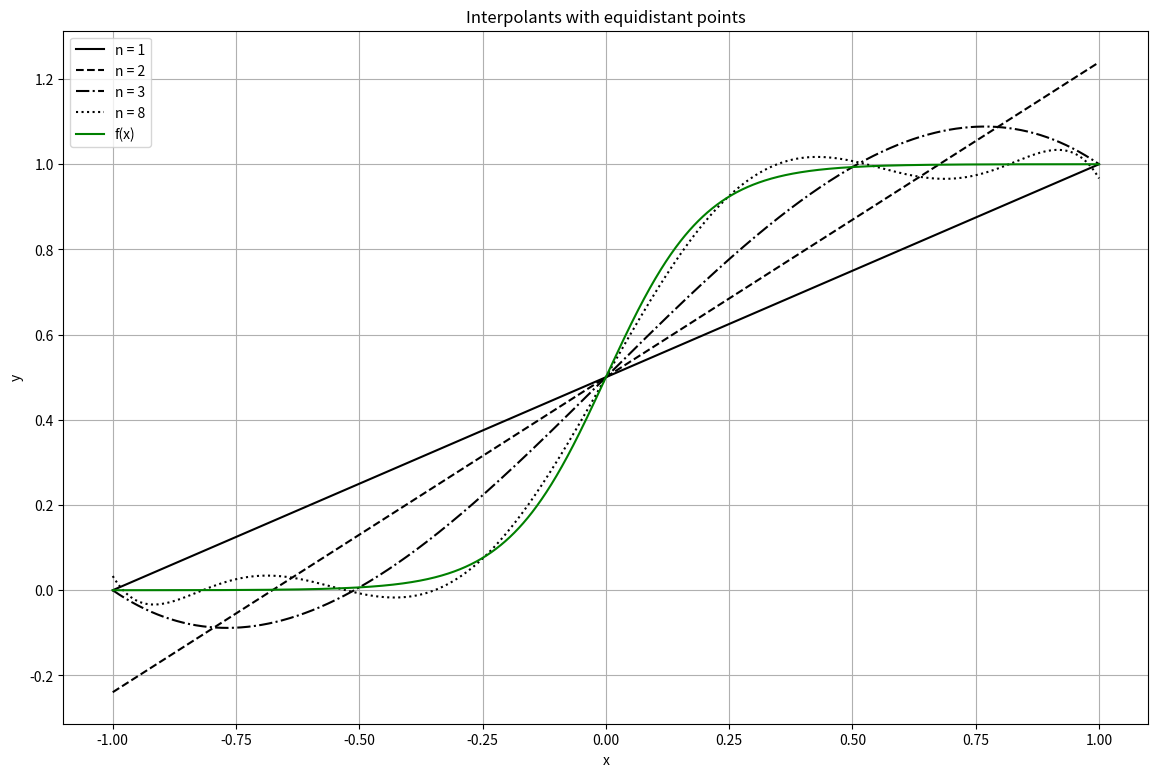
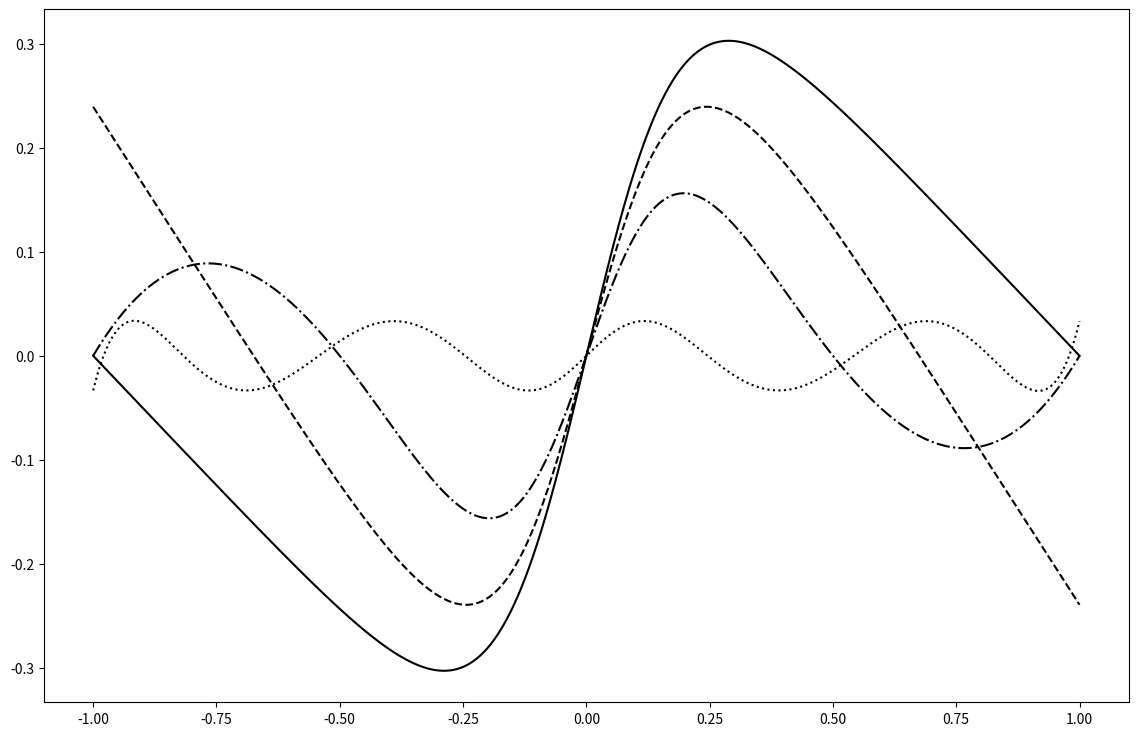

Recreate these plots in Python, in order. (Note: this script raises an exception after producing the figures.)
import numpy as np
from numpy.linalg import solve
from matplotlib import pyplot as plt
from time import perf_counter

print(np.pi/4)

# ------ ALGORITHMS ------
def uniform_search_grid(g, N_grid, a, b):
    dx = (b - a)/(N_grid - 1)
    eps = 1e-3 * dx
    tol = 1e-16

    d = {}

    d[a] = abs(g(a))
    d[b] = abs(g(b))

    for i in range(N_grid - 1):
        x_1 = a + i * dx
        x_2 = a + (i+1) * dx
        g_prime_1 = g(min(b, x_1 + eps)) - g(max(a, x_1 - eps))
        g_prime_2 = g(min(b, x_2 + eps)) - g(max(a, x_2 - eps))
        if abs(g_prime_1) < 1e-16:
            d[x_1] = abs(g(x_1))
            break
        if abs(g_prime_2) < 1e-16:
            d[x_2] = abs(g(x_2))
            break
        if(g_prime_1 * g_prime_2 <= 0):
            while(abs(x_1 - x_2) > tol):
                h = x_2-x_1
                x_mid = 0.5 * (x_1 + x_2)
                g_prime_mid = g(min(b, x_mid + 1e-3 * h)) - g(max(a, x_mid - 1e-3 * h))
                if g_prime_mid ==0:
                    break
                if(g_prime_1 * g_prime_mid < 0):
                    x_2 = x_mid
                    g_prime_2 = g_prime_mid
                else:
                    x_1 = x_mid
                    g_prime_1 = g_prime_mid

            d[x_mid] = abs(g(x_mid))

    x_max = max(d, key=d.get)
    return x_max, d[x_max]

def Remez_exchange(f, N_grid, a, b, n, tol, p_ref = 'equi'):
    if p_ref == 'equi':
        xi = np.linspace(a, b, num=n+2, endpoint=True)
    elif p_ref == 'cheby':
        xi = -np.cos(np.pi * np.arange(n+2)/(n+1))

    A = np.zeros((n+2, n+2))
    A[:, -1] = np.power(-1, np.arange(n+2))

    res = 10 * tol
    h = tol

    while(res - abs(h) > tol):
        for i in range(n+1):
            A[:, i] = np.power(xi, i)
        x = solve(A, f(xi))

        h = x[-1]
        coeff = x[:-1]

        p = np.polynomial.polynomial.Polynomial(coeff)
        g = lambda x : f(x) - p(x)

        eta, res = uniform_search_grid(g, N_grid, a, b)

        if eta < xi[0] and g(eta) * g(xi[0]) > 0:
            xi[0] = eta
        elif eta > xi[-1] and g(eta) * g(xi[-1]) > 0:
            xi[-1] = eta
        else:
            for i in range(len(xi) - 1):
                if xi[i] < eta and eta < xi[i+1]:
                    if g(eta) * g(xi[i]) > 0:
                        xi[i] = eta
                    elif g(eta) * g(xi[i+1]) > 0:
                        xi[i+1] = eta
                    else:
                        return p
                    break

    return p



# ------ FUNCTIONS ------
f1 = lambda x : 1/(1 + np.exp(-10*x))
f2 = lambda x : np.sqrt(1 + 1e-4 - x)

#------ FIRST ALGO ------
Ns = [101]
offsets = [0, np.pi/4, np.pi/40, np.pi/400]

print()
for N in Ns:
    for off in offsets:
        f = lambda x : np.exp(-(x-off)**2)
        start = perf_counter()
        (x_max, m) = uniform_search_grid(f, N, -1, 1)
        end = perf_counter()

        print("Max in %.4e with value %.4e for N_grid = %d and a = %.4e, errors in abs : %.4e in val : %.4e; time : %.4e"%(x_max, m, N, off, abs(min(1, off) - x_max), abs(f(min(1, off)) - m), end-start))


print()
f = lambda x : x
start = perf_counter()
(x_max, m) = uniform_search_grid(f, N, -1, 1)
end = perf_counter()
print("Max in %.4e with value %.4e errors in abs : %.4e in val : %.4e"%(x_max, m, abs(1 - abs(x_max)), abs(1 - abs(m))))

print()
f = lambda x : np.sin(10 * np.pi * x)
start = perf_counter()
(x_max, m) = uniform_search_grid(f, N, -1, 1)
end = perf_counter()
print("Max in %.4e with value %.4e errors in abs : %.4e in val : %.4e"%(x_max, m, abs(0.95 - abs(x_max)), abs(1 - abs(m))))


# ------ SECOND ALGO ------
ns = [1, 2, 3, 8]
ls = ['-', '--', '-.', ':']
x_plot = np.linspace(-1, 1, num=2000)


print()
f = f1
fig1, ax1 = plt.subplots(1, 1, figsize=(14, 9))
fig2, ax2 = plt.subplots(1, 1, figsize=(14, 9))
for i,n in enumerate(ns):
    start = perf_counter()
    p = Remez_exchange(f, 100, -1, 1, n, 4e-3, 'equi')
    end = perf_counter()
    print(f'Time for n = {n} and equidistant points : {end - start}')
    ax1.plot(x_plot, p(x_plot), linestyle=ls[i], label=f'n = {n}', color='k')
    ax2.plot(x_plot, f(x_plot) - p(x_plot), linestyle=ls[i], label=f'n = {n}', color='k')


ax1.grid()
ax1.plot(x_plot, f(x_plot), 'g', label='f(x)')
ax1.legend()
ax1.set_xlabel('x')
ax1.set_ylabel('y')
ax1.set_title('Interpolants with equidistant points')
fig1.savefig('Homework4/images/f1_equi.eps', format = 'eps')

ax2.legend()
ax2.grid()
ax2.set_xlabel('x')
ax2.set_ylabel('error')
ax2.set_title('Error with equidistant points')
fig2.savefig('Homework4/images/f1_error_equi.eps', format = 'eps')

print()
f = f1
fig1, ax1 = plt.subplots(1, 1, figsize=(14, 9))
fig2, ax2 = plt.subplots(1, 1, figsize=(14, 9))
for i,n in enumerate(ns):
    start = perf_counter()
    p = Remez_exchange(f, 100, -1, 1, n, 4e-3, 'cheby')
    end = perf_counter()
    print(f'Time for n = {n} and Chebyshev points : {end - start}')
    ax1.plot(x_plot, p(x_plot), linestyle=ls[i], label=f'n = {n}', color='k')
    ax2.plot(x_plot, f(x_plot) - p(x_plot), linestyle=ls[i], label=f'n = {n}', color='k')


ax1.grid()
ax1.plot(x_plot, f(x_plot), 'g', label='f(x)')
ax1.legend()
ax1.set_xlabel('x')
ax1.set_ylabel('y')
ax1.set_title('Interpolants with Chebyshev points')
fig1.savefig('Homework4/images/f1_cheby.eps', format = 'eps')

ax2.legend()
ax2.grid()
ax2.set_xlabel('x')
ax2.set_ylabel('error')
ax2.set_title('Error with Chebyshev points')
fig2.savefig('Homework4/images/f1_error_cheby.eps', format = 'eps')

print()
f = f2
fig1, ax1 = plt.subplots(1, 1, figsize=(14, 9))
fig2, ax2 = plt.subplots(1, 1, figsize=(14, 9))
for i,n in enumerate(ns):
    start = perf_counter()
    p = Remez_exchange(f, 100, -1, 1, n, 4e-3, 'equi')
    end = perf_counter()
    print(f'Time for n = {n} and equidistant points : {end - start}')
    ax1.plot(x_plot, p(x_plot), linestyle=ls[i], label=f'n = {n}', color='k')
    ax2.plot(x_plot, f(x_plot) - p(x_plot), linestyle=ls[i], label=f'n = {n}', color='k')


ax1.grid()
ax1.plot(x_plot, f(x_plot), 'g', label='f(x)')
ax1.legend()
ax1.set_xlabel('x')
ax1.set_ylabel('y')
ax1.set_title('Interpolants with equidistant points')
fig1.savefig('Homework4/images/f2_equi.eps', format = 'eps')

ax2.legend()
ax2.grid()
ax2.set_xlabel('x')
ax2.set_ylabel('error')
ax2.set_title('Error with equidistant points')
fig2.savefig('Homework4/images/f2_error_equi.eps', format = 'eps')

print()
f = f2
fig1, ax1 = plt.subplots(1, 1, figsize=(14, 9))
fig2, ax2 = plt.subplots(1, 1, figsize=(14, 9))
for i,n in enumerate(ns):
    start = perf_counter()
    p = Remez_exchange(f, 100, -1, 1, n, 4e-3, 'cheby')
    end = perf_counter()
    print(f'Time for n = {n} and Chebyshev points : {end - start}')
    ax1.plot(x_plot, p(x_plot), linestyle=ls[i], label=f'n = {n}', color='k')
    ax2.plot(x_plot, f(x_plot) - p(x_plot), linestyle=ls[i], label=f'n = {n}', color='k')


ax1.grid()
ax1.plot(x_plot, f(x_plot), 'g', label='f(x)')
ax1.legend()
ax1.set_xlabel('x')
ax1.set_ylabel('y')
ax1.set_title('Interpolants with Chebyshev points')
fig1.savefig('Homework4/images/f2_cheby.eps', format = 'eps')

ax2.legend()
ax2.grid()
ax2.set_xlabel('x')
ax2.set_ylabel('error')
ax2.set_title('Error with Chebyshev points')
fig2.savefig('Homework4/images/f2_error_cheby.eps', format = 'eps')
        


print()

ns = [10, 20, 30]
f = f1
fig1, ax1 = plt.subplots(1, 1, figsize=(14, 9))
fig2, ax2 = plt.subplots(1, 1, figsize=(14, 9))
for i,n in enumerate(ns):
    start = perf_counter()
    p = Remez_exchange(f, 100, -1, 1, n, 4e-3, 'cheby')
    end = perf_counter()
    print(f'Time for n = {n} and Chebyshev points : {end - start}')
    ax1.plot(x_plot, p(x_plot), linestyle=ls[i], label=f'n = {n}', color='k')
    ax2.plot(x_plot, f(x_plot) - p(x_plot), linestyle=ls[i], label=f'n = {n}', color='k')


ax1.grid()
ax1.plot(x_plot, f(x_plot), 'g', label='f(x)')
ax1.legend()
ax1.set_xlabel('x')
ax1.set_ylabel('y')
ax1.set_title('Interpolants with Chebyshev points')
fig1.savefig('Homework4/images/f3_cheby.eps', format = 'eps')

ax2.legend()
ax2.grid()
ax2.set_xlabel('x')
ax2.set_ylabel('error')
ax2.set_title('Error with Chebyshev points')
fig2.savefig('Homework4/images/f3_error_cheby.eps', format = 'eps')


print()

ns = [10, 20, 30]
f = f1
fig1, ax1 = plt.subplots(1, 1, figsize=(14, 9))
fig2, ax2 = plt.subplots(1, 1, figsize=(14, 9))
for i,n in enumerate(ns):
    start = perf_counter()
    p = Remez_exchange(f, 100, -1, 1, n, 4e-3, 'equi')
    end = perf_counter()
    print(f'Time for n = {n} and Equi points : {end - start}')
    ax1.plot(x_plot, p(x_plot), linestyle=ls[i], label=f'n = {n}', color='k')
    ax2.plot(x_plot, f(x_plot) - p(x_plot), linestyle=ls[i], label=f'n = {n}', color='k')


ax1.grid()
ax1.plot(x_plot, f(x_plot), 'g', label='f(x)')
ax1.legend()
ax1.set_xlabel('x')
ax1.set_ylabel('y')
ax1.set_title('Interpolants with Equi points')
fig1.savefig('Homework4/images/equi.eps', format = 'eps')

ax2.legend()
ax2.grid()
ax2.set_xlabel('x')
ax2.set_ylabel('error')
ax2.set_title('Error with Equi points')
fig2.savefig('Homework4/images/f3_error_equi.eps', format = 'eps')


plt.show()
